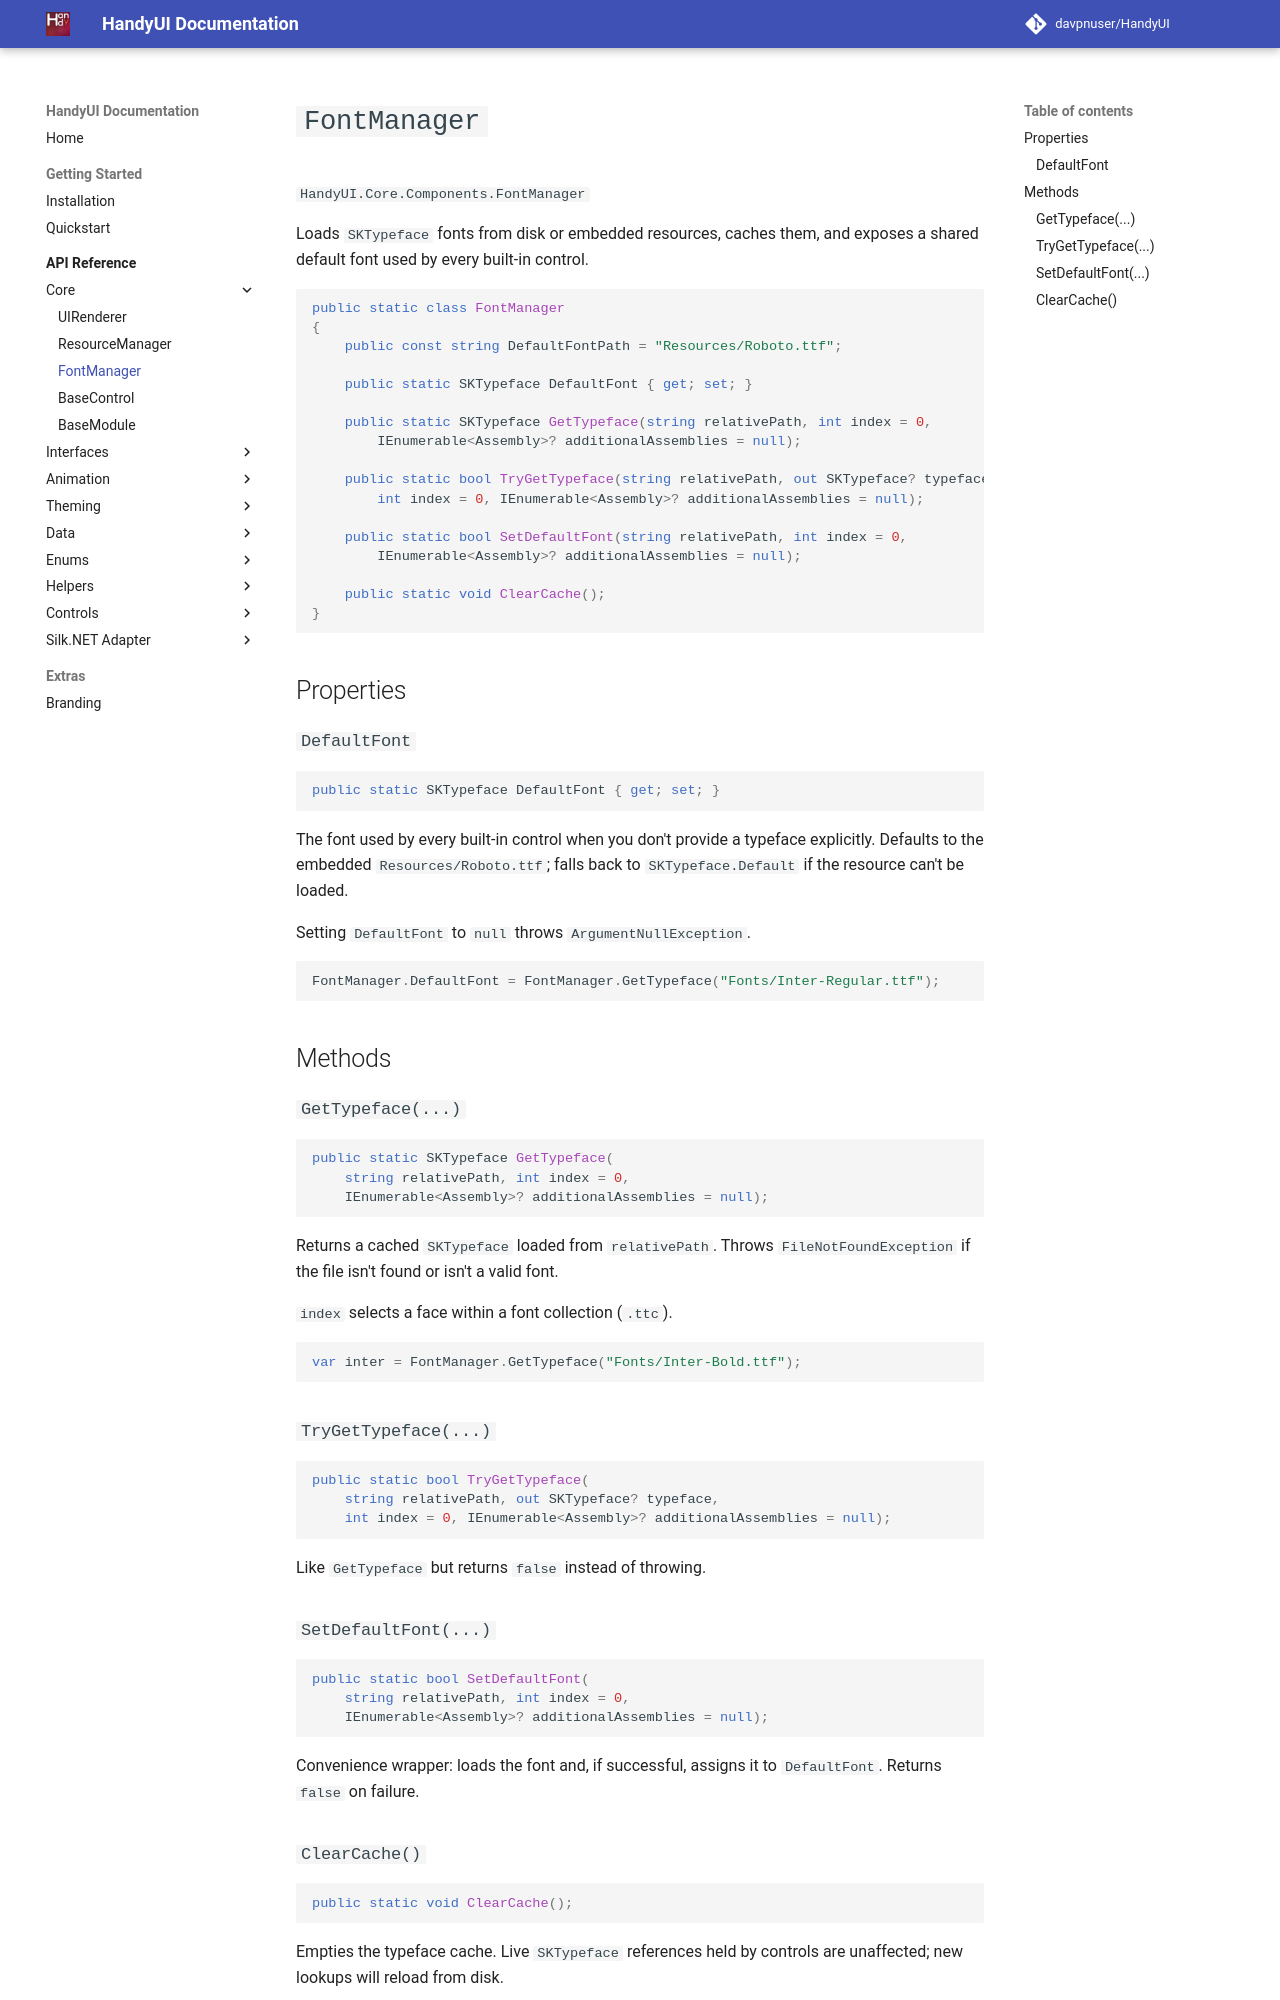

repository: davpnuser/HandyUI · page: 3.0.2/api/font-manager/index.html · generator: mkdocs

# `FontManager`

`HandyUI.Core.Helpers.FontManager`

Loads and caches `SKTypeface` fonts from disk or embedded resources.

```csharp
public static class FontManager
{
    public const string DefaultFontPath = "Resources/Roboto.ttf";

    public static SKTypeface DefaultFont { get; set; }

    public static SKTypeface GetTypeface(string relativePath, int index = 0,
        IEnumerable<Assembly>? additionalAssemblies = null);

    public static bool TryGetTypeface(string relativePath, out SKTypeface? typeface,
        int index = 0, IEnumerable<Assembly>? additionalAssemblies = null);

    public static bool SetDefaultFont(string relativePath, int index = 0,
        IEnumerable<Assembly>? additionalAssemblies = null);

    public static void ClearCache();
}
```

### `DefaultFont`

Lazily resolves the embedded `Resources/Roboto.ttf`; falls back to
`SKTypeface.Default` if missing. Every built-in control uses this unless you
assign `Typeface` explicitly.

```csharp
FontManager.DefaultFont = FontManager.GetTypeface("Fonts/Inter-Regular.ttf");
```
